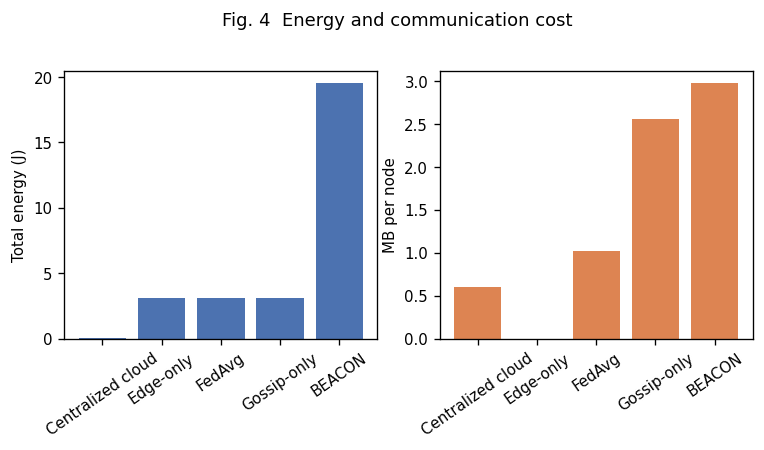

The data file committed next to this chart (first rows):
, total_J, mb
cloud, 0.075, 0.5994
edge, 3.073, 0.0
fedavg, 3.073, 1.026
gossip, 3.08, 2.564
beacon, 19.52, 2.975
